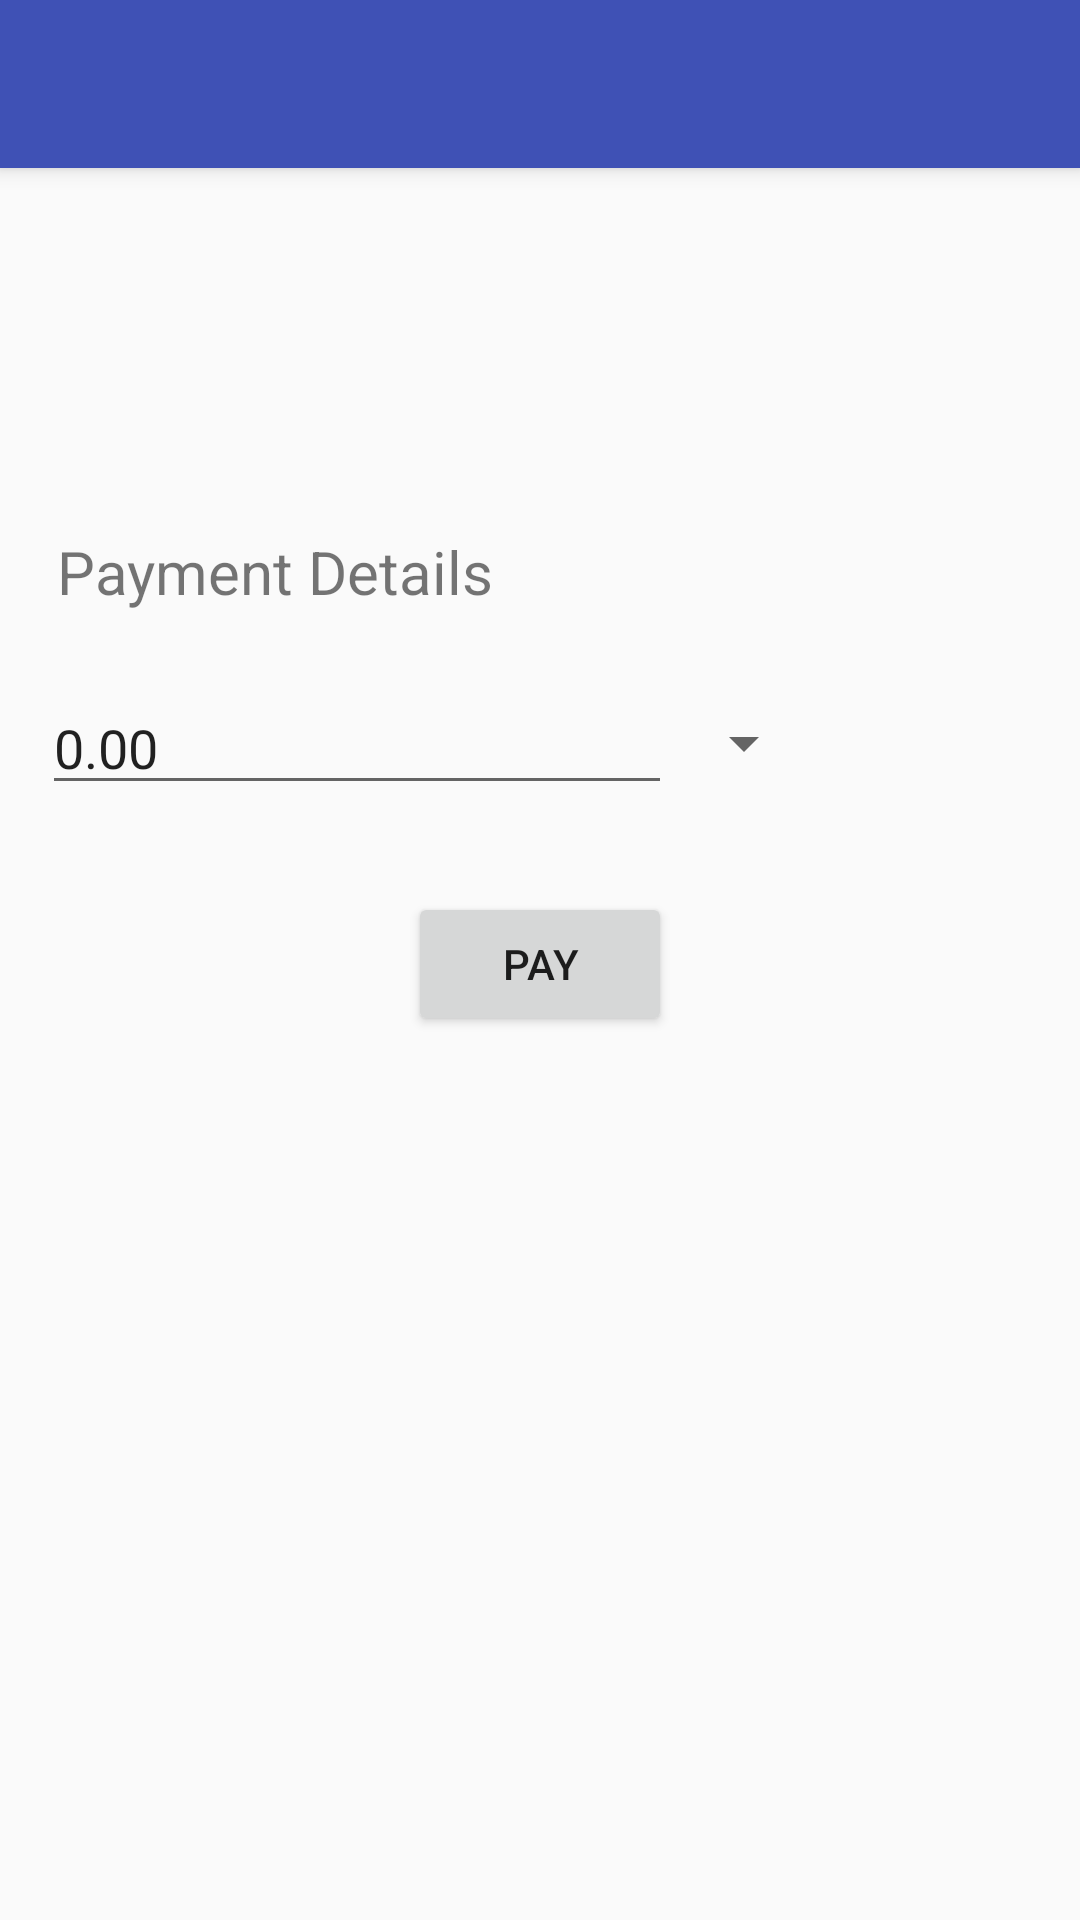

Android layout source for this screen:
<!-- AndroidManifest.xml: activity theme AppTheme -->
<!-- res/layout/activity_payment.xml -->
<?xml version="1.0" encoding="utf-8"?>
<android.support.design.widget.CoordinatorLayout
    xmlns:android="http://schemas.android.com/apk/res/android"
    xmlns:app="http://schemas.android.com/apk/res-auto"
    xmlns:tools="http://schemas.android.com/tools" android:layout_width="match_parent"
    android:layout_height="match_parent" android:fitsSystemWindows="true"
    tools:context="siaimaging.paysol.activities.PaymentActivity">

    <android.support.design.widget.AppBarLayout android:layout_height="wrap_content"
        android:layout_width="match_parent" android:theme="@style/AppTheme.AppBarOverlay">

        <android.support.v7.widget.Toolbar android:id="@+id/toolbar"
            android:layout_width="match_parent" android:layout_height="?attr/actionBarSize"
            android:background="?attr/colorPrimary" app:popupTheme="@style/AppTheme.PopupOverlay" />

    </android.support.design.widget.AppBarLayout>

    <include layout="@layout/content_payment" />

</android.support.design.widget.CoordinatorLayout>
<!-- res/layout/content_payment.xml (included above) -->
<?xml version="1.0" encoding="utf-8"?>
<RelativeLayout xmlns:android="http://schemas.android.com/apk/res/android"
    xmlns:tools="http://schemas.android.com/tools"
    xmlns:app="http://schemas.android.com/apk/res-auto" android:layout_width="match_parent"
    android:layout_height="match_parent" android:paddingLeft="@dimen/activity_horizontal_margin"
    android:paddingRight="@dimen/activity_horizontal_margin"
    android:paddingTop="@dimen/activity_vertical_margin"
    android:paddingBottom="@dimen/activity_vertical_margin"
    app:layout_behavior="@string/appbar_scrolling_view_behavior"
    tools:showIn="@layout/activity_payment"
    tools:context="siaimaging.paysol.activities.PaymentActivity">

    <Button
        android:layout_width="wrap_content"
        android:layout_height="wrap_content"
        android:text="Pay"
        android:id="@+id/payment_pay_button"
        android:width="50dp"
        android:height="25dp"
        android:layout_below="@+id/payment_amount_textfield"
        android:layout_centerHorizontal="true"
        android:layout_marginTop="29dp" />

    <TextView
        android:layout_width="wrap_content"
        android:layout_height="50dp"
        android:text=" Payment Details"
        android:id="@+id/payment_payment_details"
        android:width="50dp"
        android:height="50dp"
        android:textSize="20dp"
        android:layout_alignParentTop="true"
        android:layout_alignLeft="@+id/payment_amount_textfield"
        android:layout_alignStart="@+id/payment_amount_textfield"
        android:layout_marginTop="121dp"
        android:layout_alignRight="@+id/payment_amount_textfield"
        android:layout_alignEnd="@+id/payment_amount_textfield"
        android:textIsSelectable="false" />

    <EditText
        android:layout_width="wrap_content"
        android:layout_height="wrap_content"
        android:inputType="numberDecimal"
        android:ems="10"
        android:id="@+id/payment_amount_textfield"
        android:layout_below="@+id/payment_payment_details"
        android:layout_toStartOf="@+id/payment_pay_button"
        android:text="0.00"
        android:layout_alignRight="@+id/payment_pay_button"
        android:layout_alignEnd="@+id/payment_pay_button" />

    <Spinner
        android:layout_width="wrap_content"
        android:layout_height="wrap_content"
        android:id="@+id/payment_currency_spinner"
        android:spinnerMode="dropdown"
        android:layout_alignBottom="@+id/payment_amount_textfield"
        android:layout_toRightOf="@+id/payment_pay_button"
        android:layout_toEndOf="@+id/payment_pay_button"
        android:layout_below="@+id/payment_payment_details" />

</RelativeLayout>
<!-- resources referenced by this layout -->
<resources>
  <style name="AppTheme.AppBarOverlay" parent="ThemeOverlay.AppCompat.Dark.ActionBar" />
  <style name="AppTheme.PopupOverlay" parent="ThemeOverlay.AppCompat.Light" />
  <style name="AppTheme" parent="Theme.AppCompat.Light.DarkActionBar">
          
          <item name="colorPrimary">@color/colorPrimary</item>
          <item name="colorPrimaryDark">@color/colorPrimaryDark</item>
          <item name="colorAccent">@color/colorRed</item>
      </style>
  <color name="colorPrimary">#3F51B5</color>
  <color name="colorPrimaryDark">#303F9F</color>
  <color name="colorRed">#d20b23</color>
</resources>
